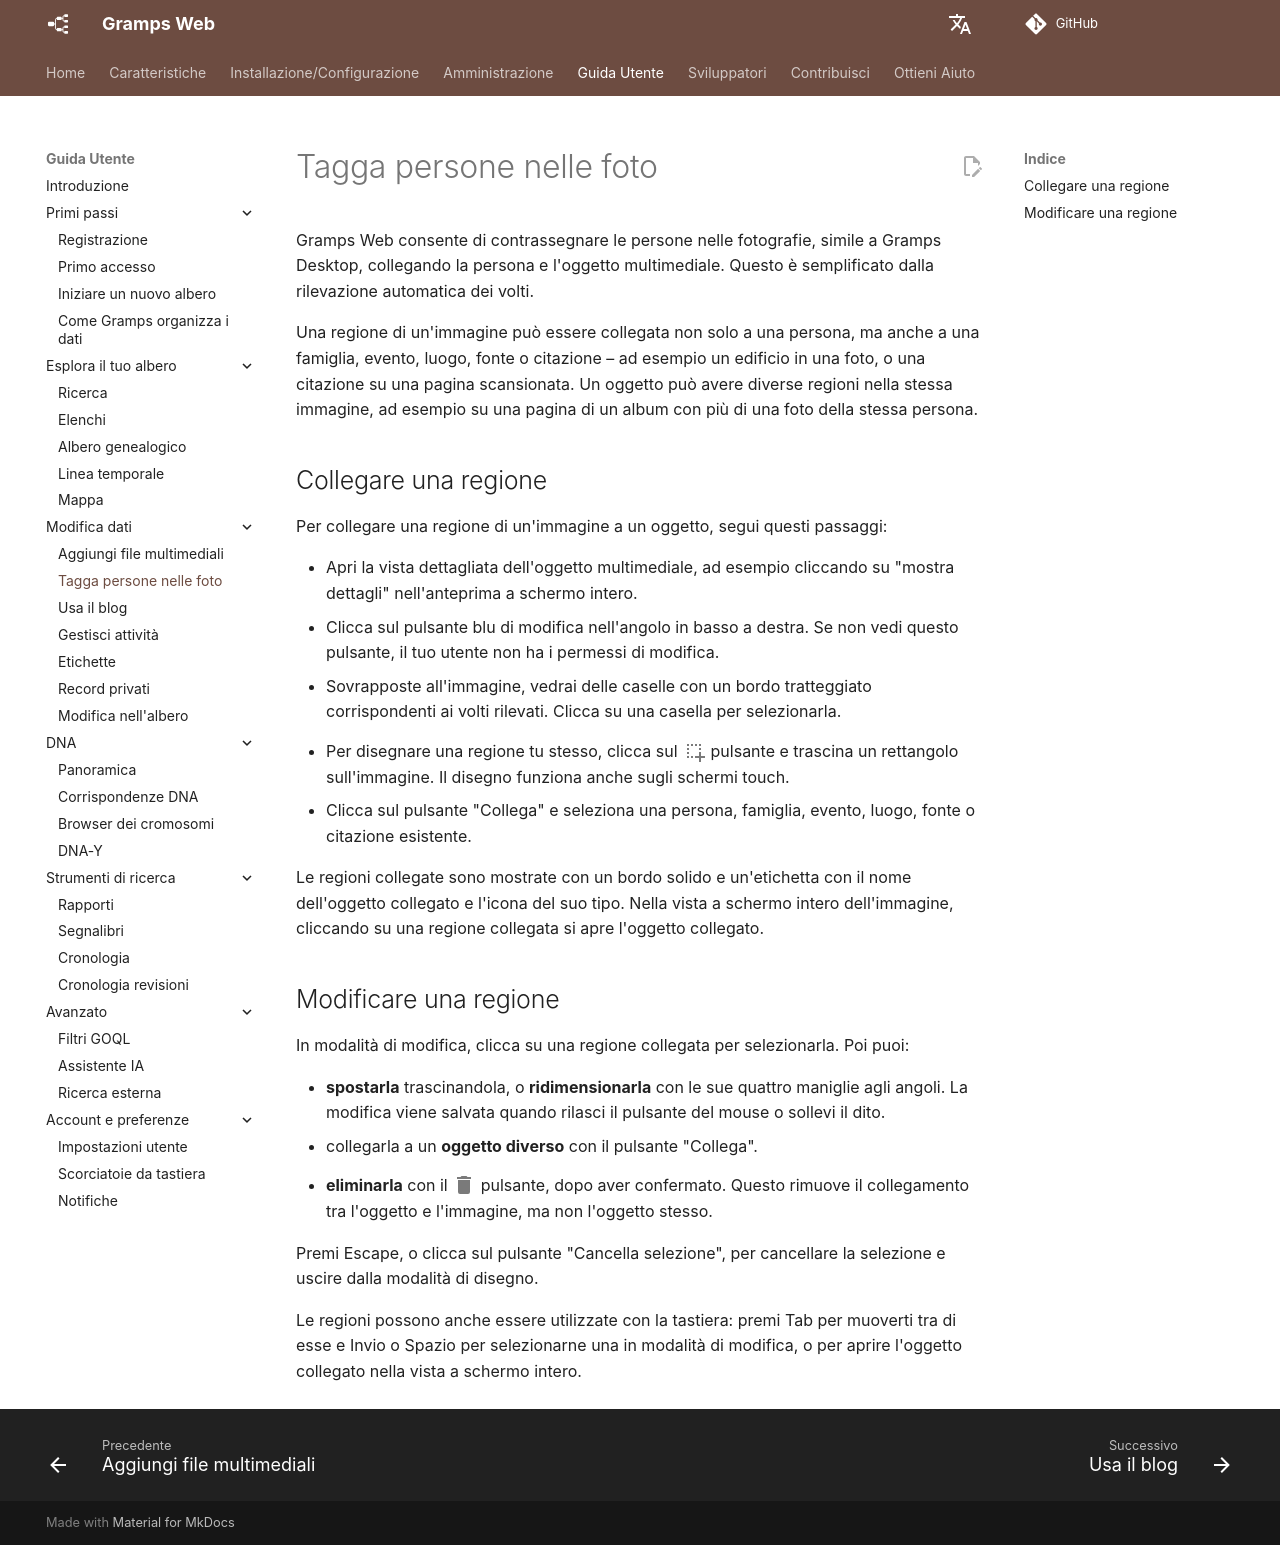

repository: gramps-project/gramps-web-docs · page: it/user-guide/tagging/index.html · generator: mkdocs

Gramps Web consente di contrassegnare le persone nelle fotografie, simile a Gramps Desktop, collegando la persona e l'oggetto multimediale. Questo è semplificato dalla rilevazione automatica dei volti.

Una regione di un'immagine può essere collegata non solo a una persona, ma anche a una famiglia, evento, luogo, fonte o citazione – ad esempio un edificio in una foto, o una citazione su una pagina scansionata. Un oggetto può avere diverse regioni nella stessa immagine, ad esempio su una pagina di un album con più di una foto della stessa persona.

## Collegare una regione

Per collegare una regione di un'immagine a un oggetto, segui questi passaggi:

- Apri la vista dettagliata dell'oggetto multimediale, ad esempio cliccando su "mostra dettagli" nell'anteprima a schermo intero.
- Clicca sul pulsante blu di modifica nell'angolo in basso a destra. Se non vedi questo pulsante, il tuo utente non ha i permessi di modifica.
- Sovrapposte all'immagine, vedrai delle caselle con un bordo tratteggiato corrispondenti ai volti rilevati. Clicca su una casella per selezionarla.
- Per disegnare una regione tu stesso, clicca sul
<svg style="width:24px;height:24px;top:6px;position:relative;opacity:0.6;" viewBox="0 0 24 24">
    <path fill="currentColor" d="M13,17H17V13H19V17H23V19H19V23H17V19H13V17M11,17V19H9V17H11M7,17V19H5V17H7M19,9V11H17V9H19M19,5V7H17V5H19M15,5V7H13V5H15M11,5V7H9V5H11M7,5V7H5V5H7M7,13V15H5V13H7M7,9V11H5V9H7Z" />
</svg>
pulsante e trascina un rettangolo sull'immagine. Il disegno funziona anche sugli schermi touch.
- Clicca sul pulsante "Collega" e seleziona una persona, famiglia, evento, luogo, fonte o citazione esistente.

Le regioni collegate sono mostrate con un bordo solido e un'etichetta con il nome dell'oggetto collegato e l'icona del suo tipo. Nella vista a schermo intero dell'immagine, cliccando su una regione collegata si apre l'oggetto collegato.

## Modificare una regione

In modalità di modifica, clicca su una regione collegata per selezionarla. Poi puoi:

- **spostarla** trascinandola, o **ridimensionarla** con le sue quattro maniglie agli angoli. La modifica viene salvata quando rilasci il pulsante del mouse o sollevi il dito.
- collegarla a un **oggetto diverso** con il pulsante "Collega".
- **eliminarla** con il
<svg style="width:24px;height:24px;top:6px;position:relative;opacity:0.6;" viewBox="0 0 24 24">
    <path fill="currentColor" d="M19,4H15.5L14.5,3H9.5L8.5,4H5V6H19M6,19A2,2 0 0,0 8,21H16A2,2 0 0,0 18,19V7H6V19Z" />
</svg>
pulsante, dopo aver confermato. Questo rimuove il collegamento tra l'oggetto e l'immagine, ma non l'oggetto stesso.

Premi Escape, o clicca sul pulsante "Cancella selezione", per cancellare la selezione e uscire dalla modalità di disegno.

Le regioni possono anche essere utilizzate con la tastiera: premi Tab per muoverti tra di esse e Invio o Spazio per selezionarne una in modalità di modifica, o per aprire l'oggetto collegato nella vista a schermo intero.
